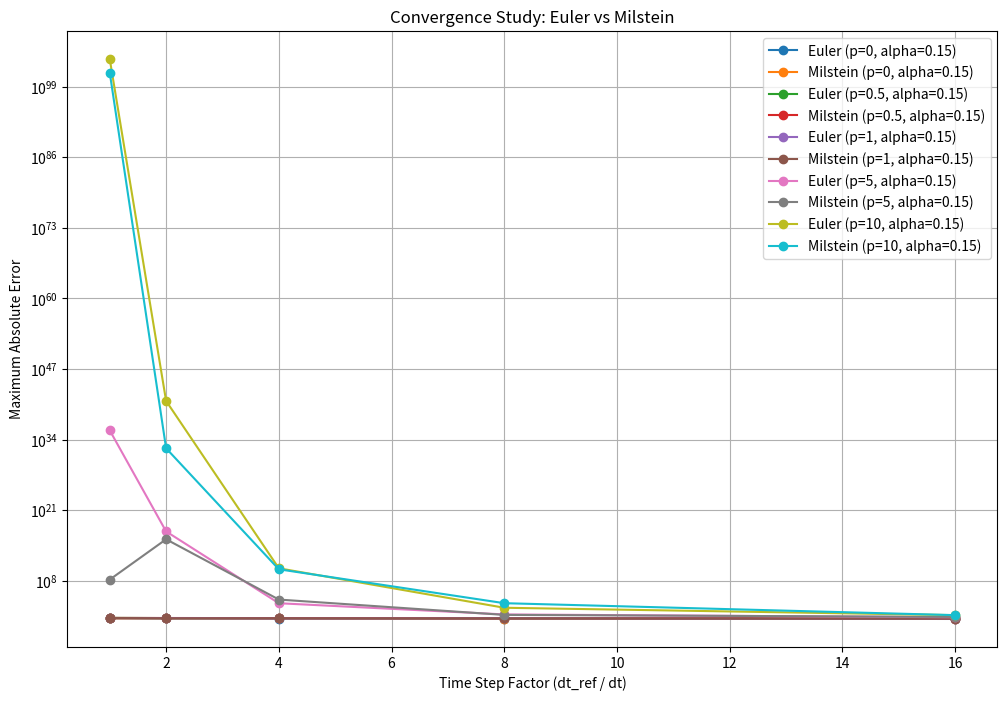

Recreate this plot in Python.
import numpy as np
import matplotlib.pyplot as plt

def euler_scheme(mu, S0, sigma0, xi0, p, alpha, T, N):
    dt = T / N
    S_values = np.zeros(N+1)
    sigma_values = np.zeros(N+1)
    xi_values = np.zeros(N+1)

    S_values[0] = S0
    sigma_values[0] = sigma0
    xi_values[0] = xi0

    for j in range(1, N+1):
        epsilon1 = np.random.normal(0, 1)
        epsilon2 = np.random.normal(0, 1)

        # Stochastic part for stock price
        S_values[j] = S_values[j-1] + mu * S_values[j-1] * dt + sigma_values[j-1] * S_values[j-1] * np.sqrt(dt) * epsilon1 + p * sigma_values[j-1] * np.sqrt(dt) * epsilon2

        # Stochastic part for volatility (sigma) and long-term volatility (xi)
        sigma_values[j] = sigma_values[j-1] + (sigma_values[j-1] - xi_values[j-1]) * dt + p * sigma_values[j-1] * np.sqrt(dt) * epsilon2
        xi_values[j] = xi_values[j-1] + (sigma_values[j-1] - xi_values[j-1]) * dt + dt / alpha * (sigma_values[j-1] - xi_values[j-1])

    return S_values, sigma_values, xi_values

def milstein_scheme(mu, S0, sigma0, xi0, p, alpha, T, N):
    dt = T / N
    S_values = np.zeros(N+1)
    sigma_values = np.zeros(N+1)
    xi_values = np.zeros(N+1)

    S_values[0] = S0
    sigma_values[0] = sigma0
    xi_values[0] = xi0

    for j in range(1, N+1):
        epsilon1 = np.random.normal(0, 1)
        epsilon2 = np.random.normal(0, 1)

        # Milstein scheme for stock price
        S_values[j] = S_values[j-1] + mu * S_values[j-1] * dt + sigma_values[j-1] * S_values[j-1] * np.sqrt(dt) * epsilon1 + p * sigma_values[j-1] * np.sqrt(dt) * epsilon2
        S_values[j] += 0.5 * p * sigma_values[j-1] * sigma_values[j-1] * (epsilon2 * epsilon2 - 1) * dt  # Milstein correction term

        # Stochastic part for volatility (sigma) and long-term volatility (xi)
        sigma_values[j] = sigma_values[j-1] + (sigma_values[j-1] - xi_values[j-1]) * dt + p * sigma_values[j-1] * np.sqrt(dt) * epsilon2
        sigma_values[j] += 0.5 * p * sigma_values[j-1] * (epsilon2 * epsilon2 - 1) * dt  # Milstein correction term

        xi_values[j] = xi_values[j-1] + (sigma_values[j-1] - xi_values[j-1]) * dt + dt / alpha * (sigma_values[j-1] - xi_values[j-1])

    return S_values, sigma_values, xi_values


# Parameters
mu = 0.10   # Drift coefficient
S0 = 50.0   # Initial stock price
sigma0 = 0.20  # Initial volatility
xi0 = 0.20   # Initial long-term volatility
T = 1.0     # Total time
dt_ref = 0.5  # Reference time step (very small)
N_ref = int(T / dt_ref)  # Reference number of time steps
num_simulations = 500  # Number of simulations for each scenario

# Values for p and alpha
p_values = [0, 0.5, 1, 5, 10]
alpha_values = [0.15, 0.15, 0.15, 0.15, 0.15]

# Define time step factors
dt_factors = [1, 2, 4, 8, 16]

# Arrays to store results
euler_errors = []
milstein_errors = []

# Perform simulations for different p and alpha values
for i in range(len(p_values)):
    # Reference simulation with very small dt
    S_ref, _, _ = euler_scheme(mu, S0, sigma0, xi0, p_values[i], alpha_values[i], T, N_ref)

    # Arrays to store errors for each time step
    euler_dt_errors = np.zeros(len(dt_factors))
    milstein_dt_errors = np.zeros(len(dt_factors))

    # Iterate over different time steps
    for sim in range(num_simulations):
        for j, dt_factor in enumerate(dt_factors[::-1]):  # Reverse the order of dt_factors
            dt = dt_ref / dt_factor
            N = int(T / dt)

            # Perform Euler scheme simulation
            S_euler, _, _ = euler_scheme(mu, S0, sigma0, xi0, p_values[i], alpha_values[i], T, N)
            euler_error = np.max(np.abs(S_euler - np.mean(S_ref)))

            # Perform Milstein scheme simulation
            S_milstein, _, _ = milstein_scheme(mu, S0, sigma0, xi0, p_values[i], alpha_values[i], T, N)
            milstein_error = np.max(np.abs(S_milstein - np.mean(S_ref)))

            euler_dt_errors[j] += euler_error
            milstein_dt_errors[j] += milstein_error

    # Calculate average errors
    euler_dt_errors /= num_simulations
    milstein_dt_errors /= num_simulations

    euler_errors.append(euler_dt_errors)
    milstein_errors.append(milstein_dt_errors)

# Plot the results
plt.figure(figsize=(12, 8))

for i in range(len(p_values)):
    # Fit a line to the logarithm of the errors
    fit_euler = np.polyfit(np.log(dt_factors), np.log(euler_errors[i]), 1)
    fit_milstein = np.polyfit(np.log(dt_factors), np.log(milstein_errors[i]), 1)

    # Extract the slope (convergence rate)
    convergence_rate_euler = fit_euler[0]
    convergence_rate_milstein = fit_milstein[0]

    # Calculate the convergence order
    convergence_order_euler = convergence_rate_euler + 1
    convergence_order_milstein = convergence_rate_milstein + 1

    print(f'Euler Convergence Rate (p={p_values[i]}, alpha={alpha_values[i]}): {convergence_rate_euler}')
    print(f'Euler Convergence Order (p={p_values[i]}, alpha={alpha_values[i]}): {convergence_order_euler}')

    print(f'Milstein Convergence Rate (p={p_values[i]}, alpha={alpha_values[i]}): {convergence_rate_milstein}')
    print(f'Milstein Convergence Order (p={p_values[i]}, alpha={alpha_values[i]}): {convergence_order_milstein}')

    plt.semilogy(dt_factors, euler_errors[i], marker='o', label=f'Euler (p={p_values[i]}, alpha={alpha_values[i]})')
    plt.semilogy(dt_factors, milstein_errors[i], marker='o', label=f'Milstein (p={p_values[i]}, alpha={alpha_values[i]})')

plt.xlabel('Time Step Factor (dt_ref / dt)')
plt.ylabel('Maximum Absolute Error')
plt.title('Convergence Study: Euler vs Milstein')
plt.legend()
plt.grid(True)
plt.show()
